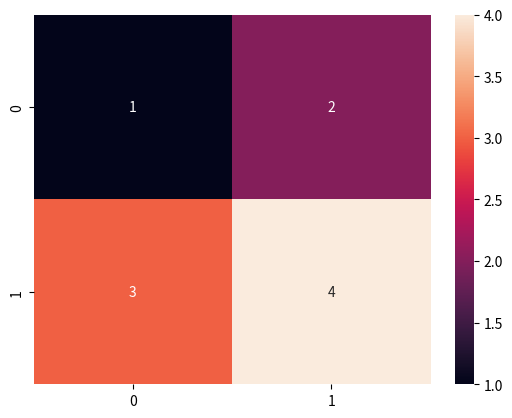

The script that saved this image:
import seaborn as sns
import matplotlib.pyplot as plt
import numpy as np

data = np.array([[1, 2], [3, 4]])
sns.heatmap(data, annot=True)
plt.show()
